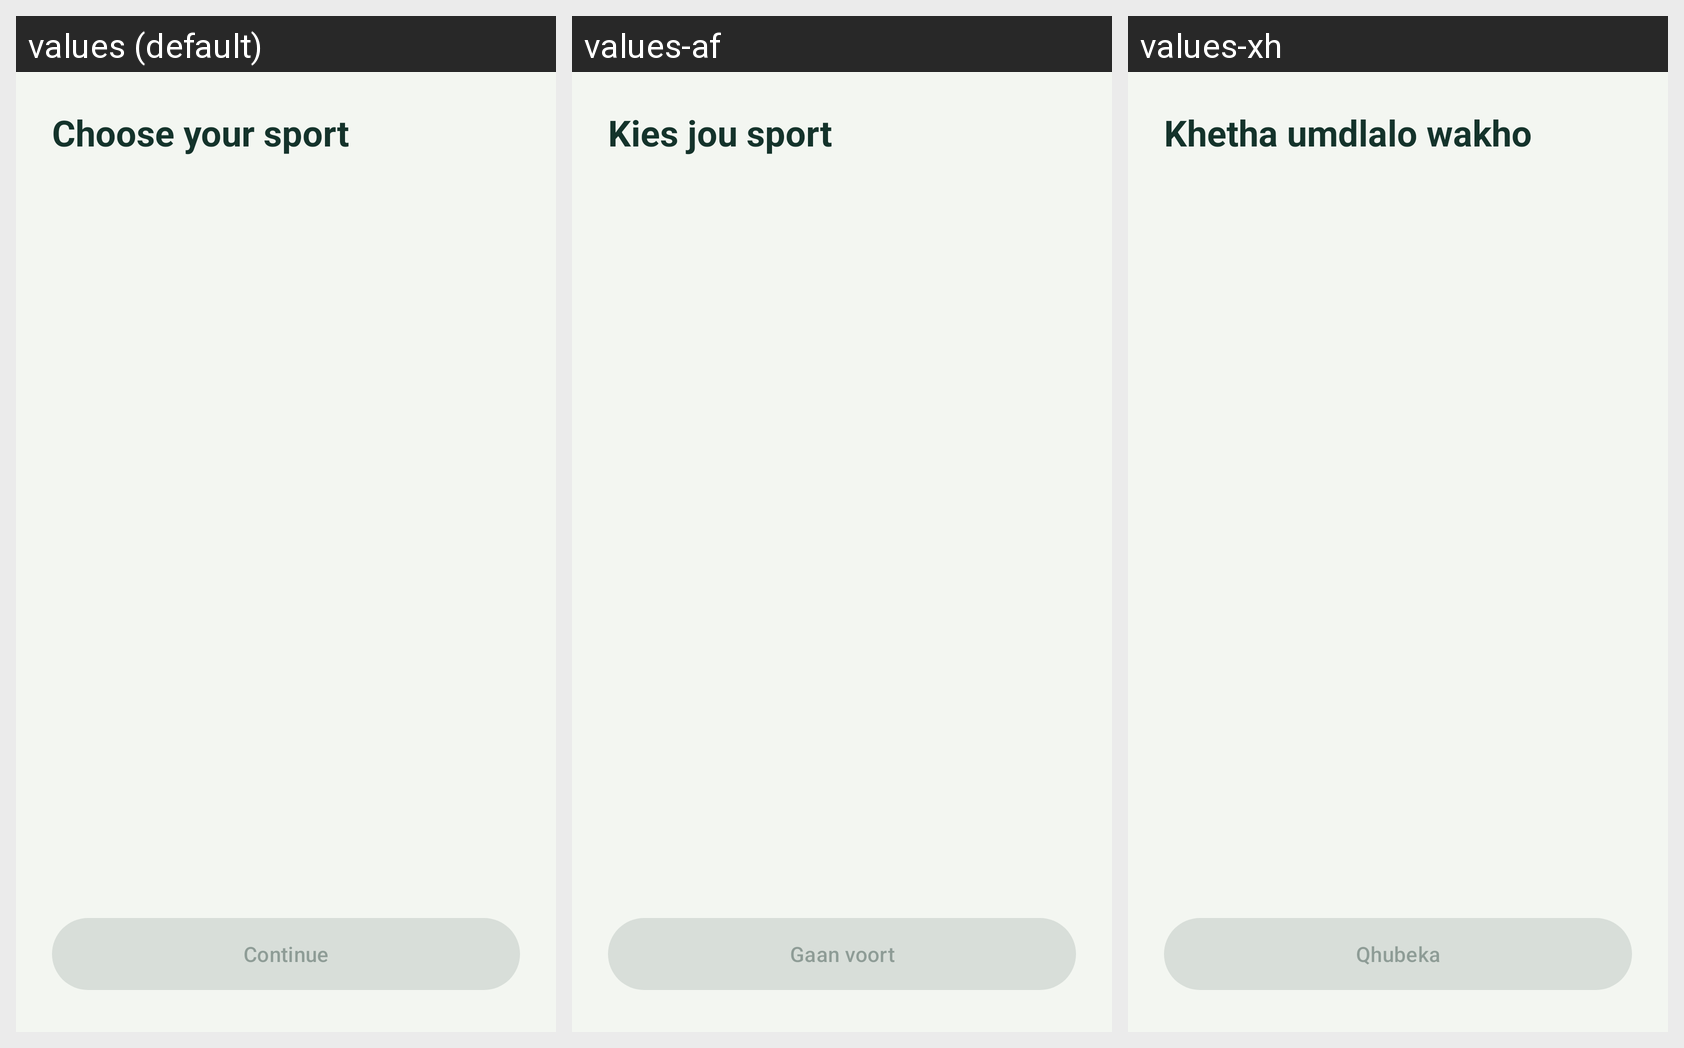

The Android screen above is rendered under several locales of the same app. Produce the string resources it draws, with the default and per-locale values.
Android screen res/layout/fragment_sport_select.xml rendered under 3 locales, left to right: values (default), values-af, values-xh. Device: Nexus 5 (rendered at 1080×1920; each locale shown at half size, 540×960, under a caption strip naming it); theme Theme.Prog7314_Part2.
Strings drawn on this screen, with the default value and each locale's value (text and hints the layout hard-codes, and strings that could not be matched under every locale, appear in the picture but are not listed):

choose_sport
  values: Choose your sport
  values-af: Kies jou sport
  values-xh: Khetha umdlalo wakho

continue_label
  values: Continue
  values-af: Gaan voort
  values-xh: Qhubeka
